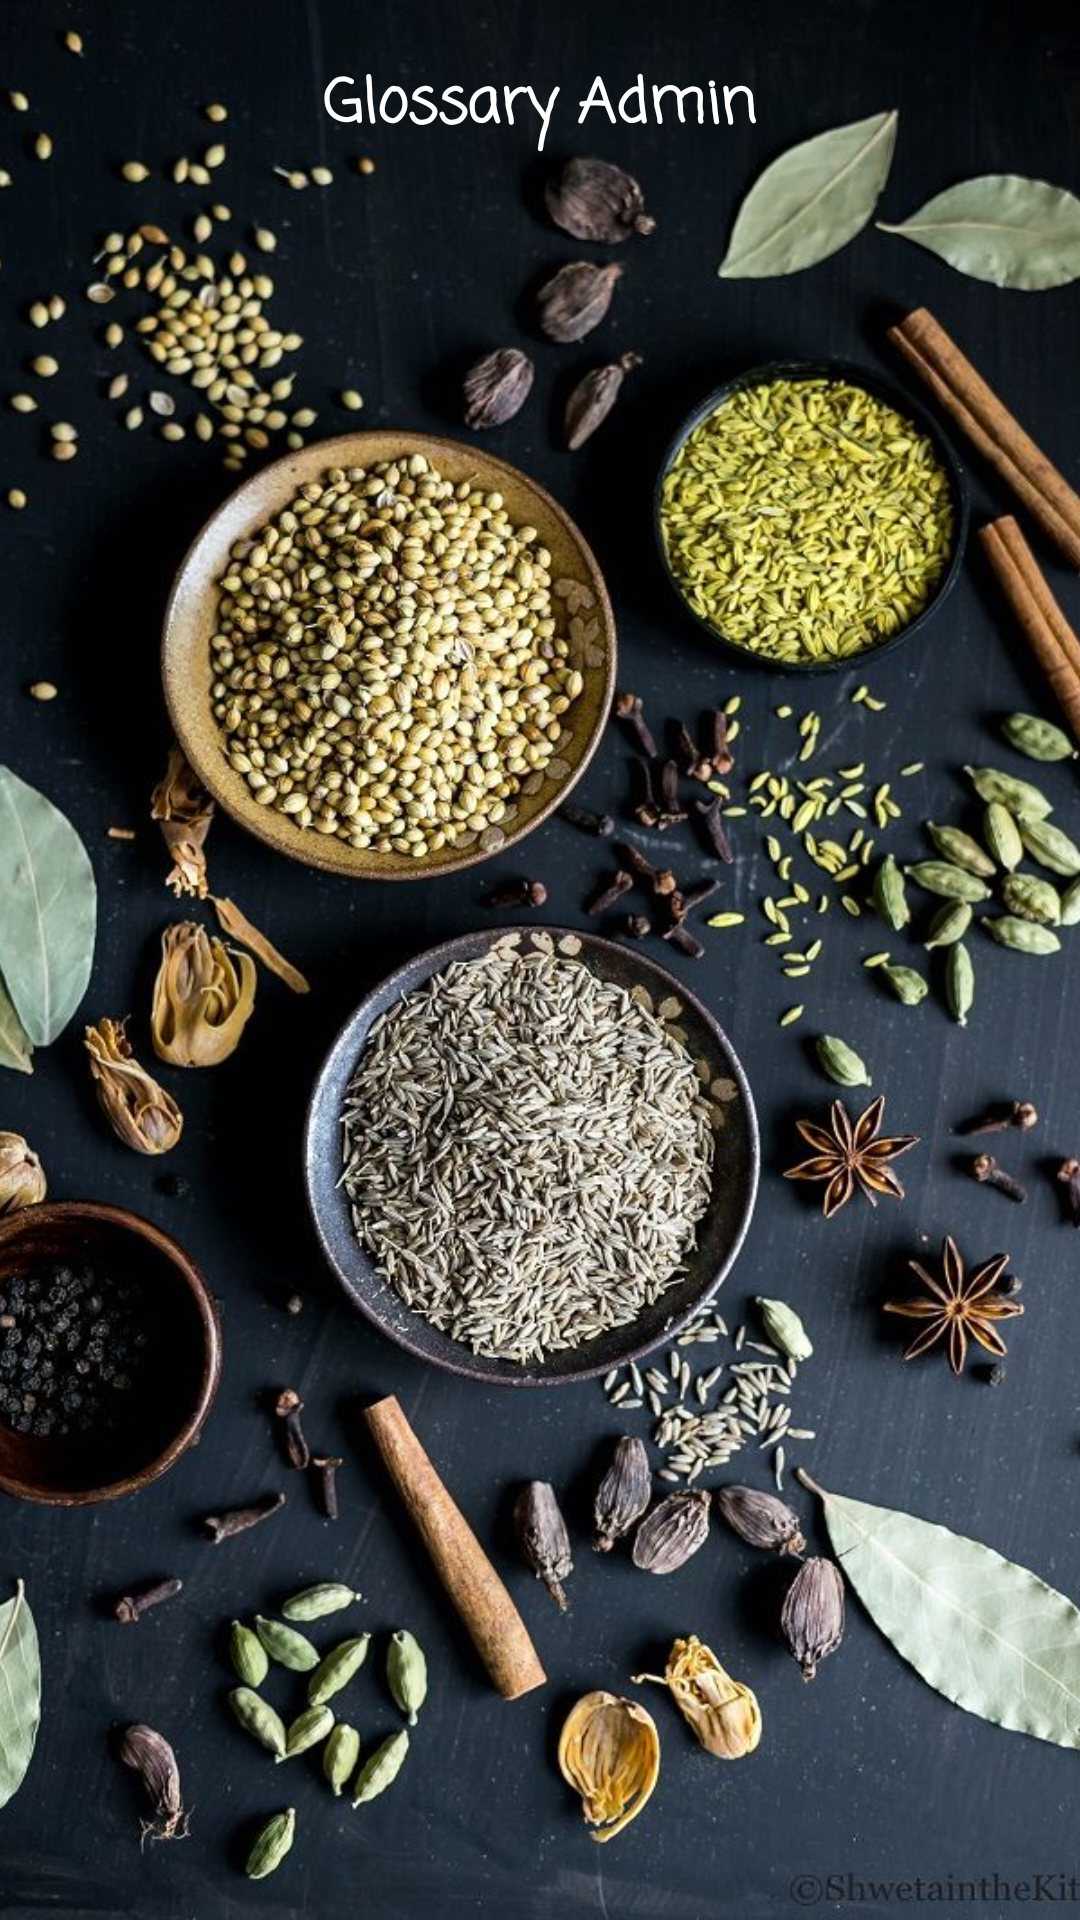

This screen was rendered from an Android layout file. Write that file and the resources it references.
<!-- AndroidManifest.xml: application theme Theme.GlossaryAdmin -->
<!-- res/layout/activity_splesh_screen.xml -->
<?xml version="1.0" encoding="utf-8"?>
<RelativeLayout xmlns:android="http://schemas.android.com/apk/res/android"
    xmlns:app="http://schemas.android.com/apk/res-auto"
    xmlns:tools="http://schemas.android.com/tools"
    android:layout_width="match_parent"
    android:layout_height="match_parent"
    tools:context=".All_LogI_in.SpleshScreen">


    <ImageView
        android:layout_width="match_parent"
        android:layout_height="match_parent"
        android:scaleType="centerCrop"
        android:src="@drawable/bg1" />

    <TextView
        android:layout_width="wrap_content"
        android:layout_height="wrap_content"
        android:layout_centerHorizontal="true"
        android:text="Glossary Admin"
        android:textColor="@color/white"
        android:textSize="20sp"
        android:textStyle="bold"
        android:layout_marginTop="20sp"
        android:fontFamily="casual"/>


</RelativeLayout>
<!-- resources referenced by this layout -->
<resources>
  <color name="white">#FFFFFFFF</color>
  <!-- drawable bg1: png bitmap (drawable-v24, 169709 bytes) -->
  <style name="Theme.GlossaryAdmin" parent="Theme.MaterialComponents.DayNight.NoActionBar">
          
          <item name="colorPrimary">@color/purple_500</item>
          <item name="colorPrimaryVariant">@color/purple_700</item>
          <item name="colorOnPrimary">@color/white</item>
          
          <item name="colorSecondary">@color/teal_200</item>
          <item name="colorSecondaryVariant">@color/teal_700</item>
          <item name="colorOnSecondary">@color/black</item>
          
          <item name="android:statusBarColor" tools:targetApi="l">?attr/colorPrimaryVariant</item>
          
      </style>
  <color name="purple_500">#BF7D56</color>
  <color name="purple_700">#401910</color>
  <color name="teal_200">#FF03DAC5</color>
  <color name="teal_700">#FF018786</color>
  <color name="black">#FF000000</color>
</resources>
